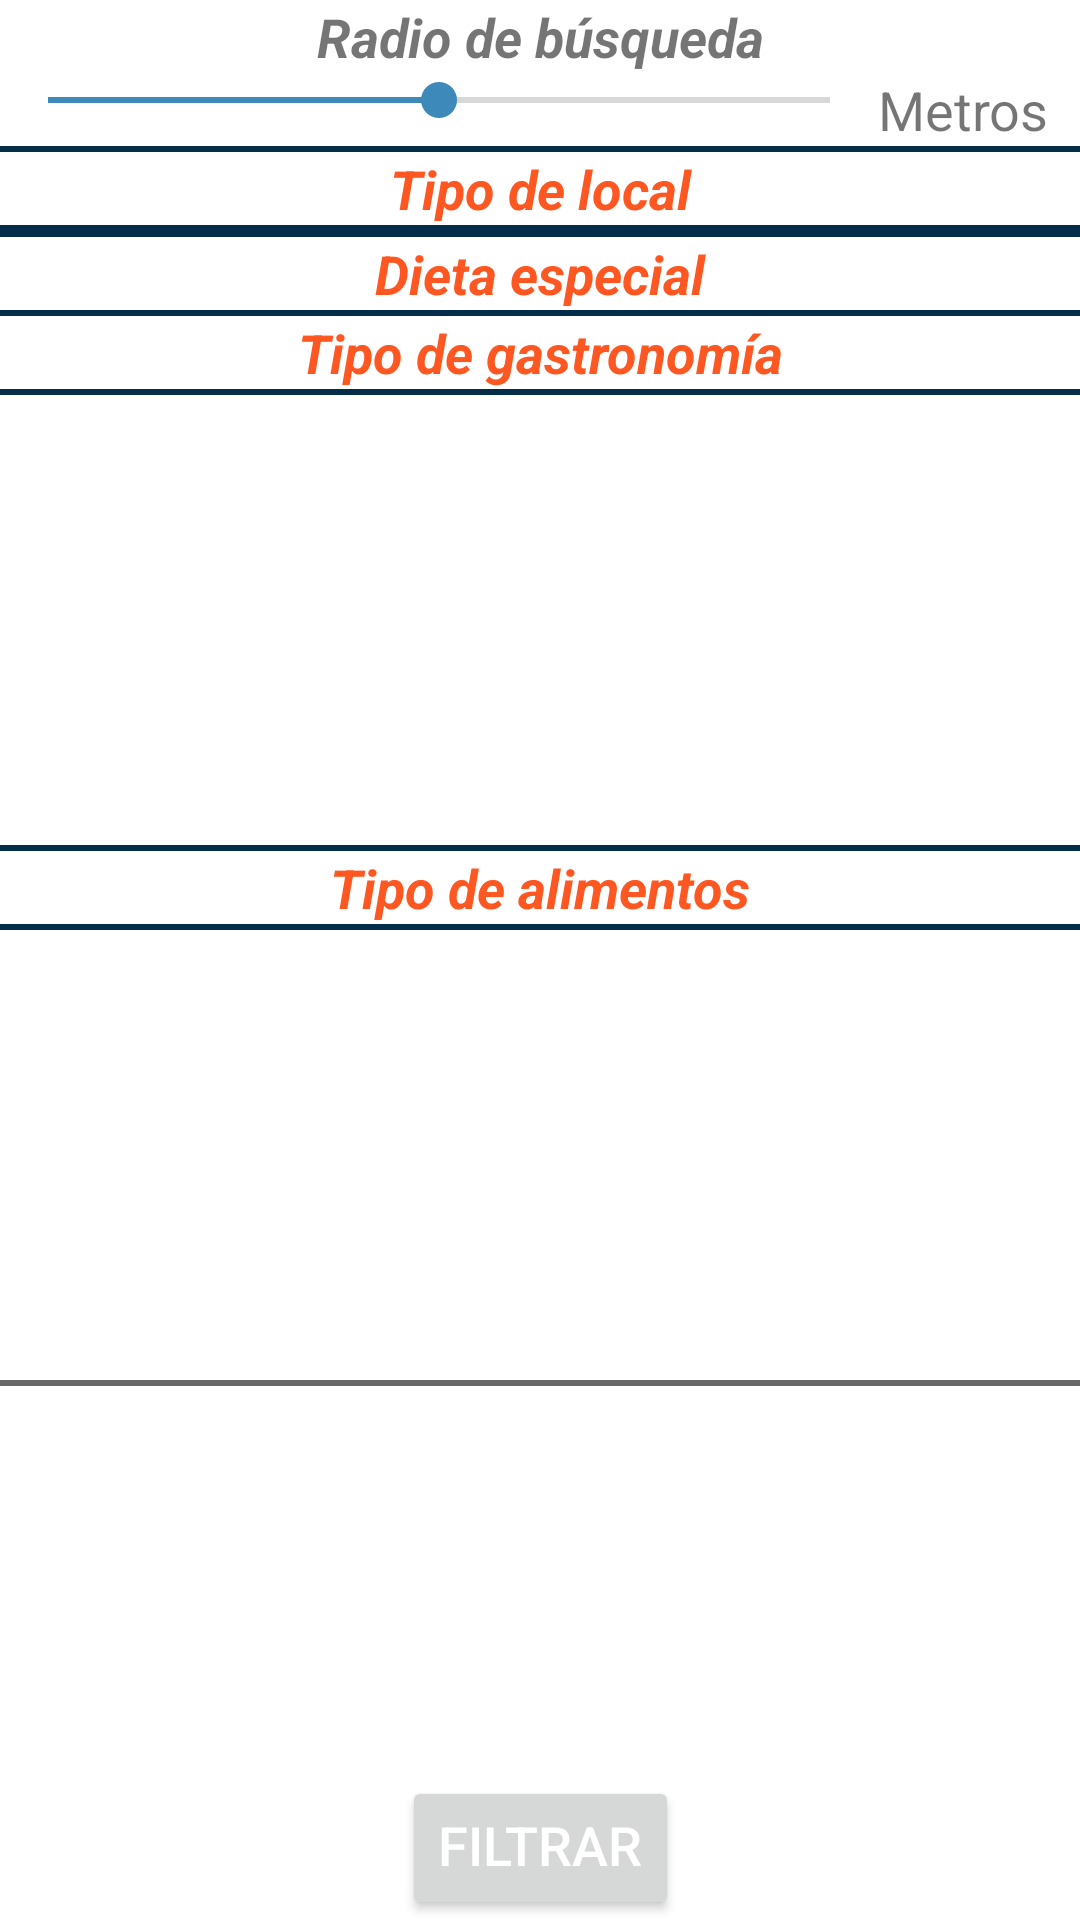

Write the Android layout XML for this screen, with the resource values it uses.
<!-- AndroidManifest.xml: application theme AppTheme -->
<!-- res/layout/fragment_filtros.xml -->
<?xml version="1.0" encoding="utf-8"?>
<androidx.constraintlayout.widget.ConstraintLayout xmlns:android="http://schemas.android.com/apk/res/android"
    xmlns:app="http://schemas.android.com/apk/res-auto"
    xmlns:tools="http://schemas.android.com/tools"
    android:layout_width="match_parent"
    android:layout_height="match_parent"
    android:orientation="vertical"
    tools:context=".ui.filtros.FiltrosFragment">

    

    
    <LinearLayout
        android:id="@+id/linearLayout"
        android:layout_width="match_parent"
        android:layout_height="wrap_content"
        android:layout_weight="1"
        android:orientation="vertical"
        android:scrollbars="vertical"
        app:layout_constraintEnd_toEndOf="parent"
        app:layout_constraintStart_toStartOf="parent"
        app:layout_constraintTop_toTopOf="parent">

        <TextView
            android:id="@+id/textInfoFiltros"
            android:layout_width="match_parent"
            android:layout_height="wrap_content"
            android:text="Radio de búsqueda"
            android:textAlignment="center"
            android:textSize="18sp"
            android:textStyle="bold|italic" />

        

        <LinearLayout
            android:id="@+id/layoutSeekbar"
            android:layout_width="match_parent"
            android:layout_height="match_parent"
            android:orientation="horizontal">

            <SeekBar
                android:id="@+id/seekBar"
                android:layout_width="wrap_content"
                android:layout_height="wrap_content"
                android:layout_weight="25"
                android:max="100"
                android:progress="50" />

            <TextView
                android:id="@+id/textDistancia"
                android:layout_width="wrap_content"
                android:layout_height="wrap_content"
                android:layout_weight="1"
                android:text="Metros"
                android:textSize="18sp" />
        </LinearLayout>


    </LinearLayout>

    

    <include
        android:id="@+id/include2"
        layout="@layout/layout_info_filtros"
        android:layout_width="match_parent"
        android:layout_height="0dp"
        app:layout_constraintBottom_toTopOf="@+id/botonFiltrar"
        app:layout_constraintEnd_toEndOf="parent"
        app:layout_constraintStart_toStartOf="parent"
        app:layout_constraintTop_toBottomOf="@+id/linearLayout" />

    <Button
        android:id="@+id/botonFiltrar"
        android:layout_width="wrap_content"
        android:layout_height="wrap_content"
        android:layout_gravity="center"
        android:drawablePadding="10dp"
        android:includeFontPadding="false"
        android:text="Filtrar"
        android:textColor="@color/white"
        android:textSize="18sp"
        app:layout_constraintBottom_toBottomOf="parent"
        app:layout_constraintEnd_toEndOf="parent"
        app:layout_constraintStart_toStartOf="parent" />

</androidx.constraintlayout.widget.ConstraintLayout>
<!-- res/layout/layout_info_filtros.xml (included above) -->
<?xml version="1.0" encoding="utf-8"?>
<LinearLayout xmlns:android="http://schemas.android.com/apk/res/android"
    android:layout_width="match_parent"
    android:layout_height="wrap_content"
    android:orientation="vertical"
    android:scrollbars="vertical">

    <View
        style="@style/HorizontalDivider"
        android:background="@color/logoAzul4" />

    <TextView
        android:id="@+id/textView2"
        android:layout_width="match_parent"
        android:layout_height="wrap_content"
        android:text="Tipo de local"
        android:textAlignment="center"
        android:textColor="#FF5722"
        android:textSize="18sp"
        android:textStyle="bold|italic" />

    <View
        style="@style/HorizontalDivider"
        android:background="@color/logoAzul4" />

    <androidx.recyclerview.widget.RecyclerView
        android:id="@+id/recyclerFiltrosLocal"
        android:layout_width="match_parent"
        android:layout_height="wrap_content"
        android:scrollbars="vertical">

    </androidx.recyclerview.widget.RecyclerView>

    <View
        style="@style/HorizontalDivider"
        android:background="@color/logoAzul4" />

    <TextView
        android:id="@+id/textView5"
        android:layout_width="match_parent"
        android:layout_height="wrap_content"
        android:text="Dieta especial"
        android:textAlignment="center"
        android:textColor="#FF5722"
        android:textSize="18sp"
        android:textStyle="bold|italic" />

    <View
        style="@style/HorizontalDivider"
        android:background="@color/logoAzul4" />

    <androidx.recyclerview.widget.RecyclerView
        android:id="@+id/recyclerDietaEspecial"
        android:layout_width="match_parent"
        android:layout_height="wrap_content"
        android:scrollbars="vertical"></androidx.recyclerview.widget.RecyclerView>

    <TextView
        android:id="@+id/textView3"
        android:layout_width="match_parent"
        android:layout_height="wrap_content"
        android:text="Tipo de gastronomía"
        android:textAlignment="center"
        android:textColor="#FF5722"
        android:textSize="18sp"
        android:textStyle="bold|italic" />

    <View
        style="@style/HorizontalDivider"
        android:background="@color/logoAzul4" />

    <androidx.recyclerview.widget.RecyclerView
        android:id="@+id/recyclerFiltrosPais"
        android:layout_width="match_parent"
        android:layout_height="150dp"
        android:scrollbars="vertical"></androidx.recyclerview.widget.RecyclerView>

    <View
        style="@style/HorizontalDivider"
        android:background="@color/logoAzul4" />

    <TextView
        android:id="@+id/textView4"
        android:layout_width="match_parent"
        android:layout_height="wrap_content"
        android:text="Tipo de alimentos"
        android:textAlignment="center"
        android:textColor="#FF5722"
        android:textSize="18sp"
        android:textStyle="bold|italic" />

    <View
        style="@style/HorizontalDivider"
        android:background="@color/logoAzul4" />

    <androidx.recyclerview.widget.RecyclerView
        android:id="@+id/recyclerFiltrosComida"
        android:layout_width="match_parent"
        android:layout_height="150dp"
        android:scrollbars="vertical">

    </androidx.recyclerview.widget.RecyclerView>

    <View style="@style/HorizontalDivider" />

</LinearLayout>
<!-- resources referenced by this layout -->
<resources>
  <color name="logoAzul4">#032D48</color>
  <color name="white">#FFFFFF</color>
  <style name="HorizontalDivider">
          <item name="android:layout_width">match_parent</item>
          <item name="android:layout_height">2dp</item>
          <item name="android:background">#686868</item>
      </style>
  <style name="AppTheme" parent="Theme.MaterialComponents.DayNight.NoActionBar">
  
          <item name="bottomNavigationStyle">@style/Widget.MaterialComponents.BottomNavigationView.Colored</item>
  
          
          <item name="colorPrimary">@color/logoAzul0</item>
          <item name="colorOnPrimary">@color/logoAzul1</item>
          <item name="colorPrimaryDark">@color/logoAzul3</item>
          <item name="colorAccent">@color/logoAzul2</item>
          
      </style>
  <color name="logoAzul0">#146CA5</color>
  <color name="logoAzul1">#73B1DA</color>
  <color name="logoAzul3">#084B77</color>
  <color name="logoAzul2">#3D89BA</color>
</resources>
